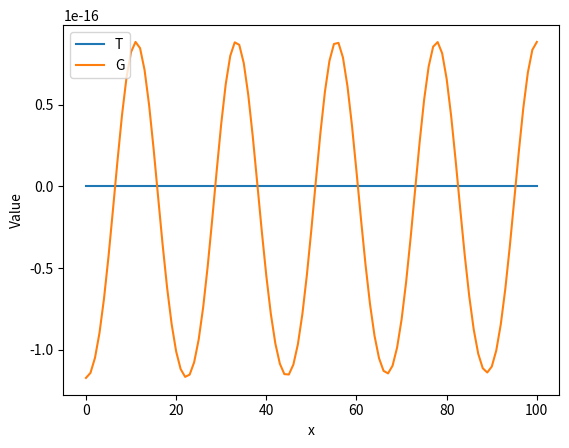
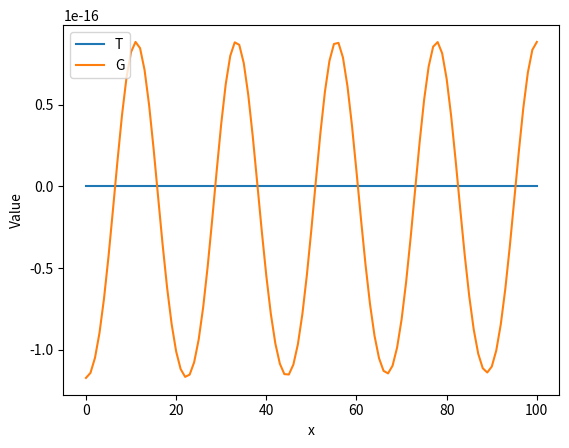

Write Python code to recreate these figures, in order.

import numpy as np 
from scipy.sparse.linalg import spsolve
import matplotlib.pyplot as plt
from matplotlib.animation import FuncAnimation

# Time parameters
dt = 0.01 # Time step size
num_steps = 100  # Number of time steps

def fire(dimension, n_cells, delta, Solution, fire_starting_point, fire_radius):
    #check dimensions:
    if dimension == 1:
        ST, SG = np.split(Solution, 2) #Split the solution into the two components
        fire_starting_index_x = int(fire_starting_point[0] / delta[0]) #Find the index of the starting point of the fire
        X = np.arange(n_cells+1) #Create an array of the x-values
        distance = np.abs(X - fire_starting_index_x) #Calculate the distance from the starting point in which the fire should be active
        mask = distance <= fire_radius/delta[0] #Create a mask for the cells that should be affected by the fire
        ST[mask] = 0.0 * ST[mask] #Set the Tree concentration of the cells affected by the fire to 0
        SG[mask] = 0.0 #Set the gras concentration of the cells affected by the fire to 0
        return np.concatenate((ST, SG))
    elif dimension == 2:
        n_x = n_cells
        n_y = n_cells
        dx, dy = delta
        ST, SG = np.split(Solution, 2)
        T_reshaped = np.reshape(ST, (n_x+1,n_y+1))
        G_reshaped = np.reshape(SG, (n_x+1,n_y+1))
        fire_starting_index_x = int(fire_starting_point[0] / dx)
        fire_starting_index_y = int(fire_starting_point[1] / dy)
        X, Y = np.meshgrid(np.arange(n_x+1), np.arange(n_y+1))
        distance = np.hypot(X - fire_starting_index_x, Y - fire_starting_index_y)
        mask = np.logical_and(distance <= fire_radius/dx, distance >= 0)
        T_reshaped[mask] = 0
        G_reshaped[mask] = 0
        return np.concatenate((T_reshaped.flatten(), G_reshaped.flatten()))
    else:
        print("Error: Something went wrong with the dimensions in the fire function.")

#Initialisation of the parameters
def Initialisation1D():
    dimension = 1
    p = [0.083, 0.0, 0.638, 0.042, 8, 0.0]
    #p_1 = 0.083; p_2 = 0.014; p_3 = 0.638; p_4 = 0.042; p_5 = 8; p_6 = 0.278
    L = 100
    n = 100
    x_min = 0
    x_max = L
    delta = np.zeros(dimension)
    delta[0] = (x_max - x_min) / n
    return dimension, p, L, n, x_min, x_max, delta

def Initialisation2D():
    dimension = 2
    p = [0.083, 0.014, 0.638, 0.042, 8, 0.278]
    L = 10000
    n = 50
    xy_min = [0, 0]
    xy_max = [L, L]
    delta = np.zeros(dimension)
    delta[0] = (xy_max[0] - xy_min[0]) / n
    delta[1] = (xy_max[1] - xy_min[1]) / n
    return dimension, p, L, n, xy_min, xy_max, delta

def solve_time_dependent_equation(T_initial, G_initial, dt, num_steps, p, delta, n):
    def f_T(T, G, p, delta, n):
        p_1, p_2, p_3, p_4, p_5, p_6 = p
        delta_x = delta
        # Generate the system of equations in T
        equations_T = [T[i] * (1 - T[i]) - p_1 * T[i] + (T[i+1] - 2 * T[i] + T[i-1]) / delta_x**2 - p_2 * T[i] * G[i] for i in range(1, n)]
        i = 0
        equations_T.insert(0, T[i] * (1 - T[i]) - p_1 * T[i] + (2 * T[i+1] - 2 * T[i]) / delta_x**2 - p_2 * T[i] * G[i])  # Equation for i = 0    
        i = n
        equations_T.append(T[i] * (1 - T[i]) - p_1 * T[i] + (2 * T[i-1] - 2 * T[i]) / delta_x**2 - p_2 * T[i] * G[i])  # Equation for i = n       
        return np.array(equations_T)

    def f_G(T, G, p, delta, n):
        p_1, p_2, p_3, p_4, p_5, p_6 = p
        delta_x = delta
        # Generate the system of equations in G 
        equations_G = [p_3 * G[i] * (1 - G[i]) - p_4 * G[i] + p_5 * (G[i+1] - 2 * G[i] + G[i-1]) / delta_x**2 - p_6 * T[i] * G[i] for i in range(1, n)]
        i = 0
        equations_G.insert(0, p_3 * G[i] * (1 - G[i]) - p_4 * G[i] + p_5 * (2 * G[i+1] - 2 * G[i]) / delta_x**2 - p_6 * T[i] * G[i])  # Equation for i = 0    
        i = n
        equations_G.append(p_3 * G[i] * (1 - G[i]) - p_4 * G[i] + p_5 * (-2 * G[i] + 2 * G[i-1]) / delta_x**2 - p_6 * T[i] * G[i])  # Equation for i = n      
        return np.array(equations_G)

    def rk4_step(T_n, G_n, dt, f_T, f_G):
        """
        Perform one step of the fourth-order Runge-Kutta method.

        Parameters:
        - T_n, G_n: Current values of T and G at time step n.
        - dt: Time step size.
        - f: Function representing the right-hand side of the equation.

        Returns:
        - T_np1, G_np1: Values of T at the next time step (n+1).
        """

        k1_T = f_T(T_n, G_n, p, delta, n)
        k1_G = f_G(T_n, G_n, p, delta, n)

        k2_T = f_T(T_n + 0.5 * dt * k1_T, G_n + 0.5 * dt * k1_G, p, delta, n)
        k2_G = f_G(T_n + 0.5 * dt * k1_T, G_n + 0.5 * dt * k1_G, p, delta, n)
        
        k3_T = f_T(T_n + 0.5 * dt * k2_T, G_n + 0.5 * dt * k2_G, p, delta, n)
        k3_G = f_G(T_n + 0.5 * dt * k2_T, G_n + 0.5 * dt * k2_G, p, delta, n)

        k4_T = f_T(T_n + dt * k3_T, G_n + dt * k3_G, p, delta, n)
        k4_G = f_G(T_n + dt * k3_T, G_n + dt * k3_G, p, delta, n)

        T_np1 = T_n + (dt / 6.0) * (k1_T + 2 * k2_T + 2 * k3_T + k4_T)
        G_np1 = G_n + (dt / 6.0) * (k1_G + 2 * k2_G + 2 * k3_G + k4_G)

        return T_np1, G_np1

    """
    Solve the time-dependent equation using the fourth-order Runge-Kutta method.

    Parameters:
    - F: Function representing the right-hand side of the equation.
    - T_initial: Initial values of T.
    - dt: Time step size.
    - num_steps: Number of time steps to take.

    Returns:
    - T_values: Array containing the values of T at each time step.
    """

    T_values = [T_initial]
    T_n = T_initial
    
    G_values = [T_initial]
    G_n = G_initial

    for _ in range(num_steps):
        T_np1 = rk4_step(T_n, G_n, dt, f_T, f_G)[0]
        T_values.append(T_np1)
        T_n = T_np1


    for _ in range(num_steps):
        G_np1 = rk4_step(T_n, G_n, dt, f_T, f_G)[1]
        G_values.append(G_np1)
        G_n = G_np1
        

    return np.array(T_values), np.array(G_values)

def f(T, G, p, delta, n):
    delta_x = delta
    
    # Generate the system of equations in T
    equations_T = [T[i] * (1 - T[i]) - p[0] * T[i] + (T[i+1] - 2 * T[i] + T[i-1]) / delta_x**2 - p[1] * T[i] * G[i] for i in range(1, n)]
    i = 0
    equations_T.insert(0, T[i] * (1 - T[i]) - p[0] * T[i] + (2 * T[i+1] - 2 * T[i]) / delta_x**2 - p[1] * T[i] * G[i])  # Equation for i = 0    
    i = n
    equations_T.append(T[i] * (1 - T[i]) - p[0] * T[i] + (2 * T[i-1] - 2 * T[i]) / delta_x**2 - p[1] * T[i] * G[i])  # Equation for i = n      

    # Generate the system of equations in G
    equations_G = [p[2] * G[i] * (1 - G[i]) - p[3] * G[i] + p[4] * (G[i+1] - 2 * G[i] + G[i-1]) / delta_x**2 - p[5] * T[i] * G[i] for i in range(1, n)]
    i = 0
    equations_G.insert(0, p[2] * G[i] * (1 - G[i]) - p[3] * G[i] + p[4] * (2 * G[i+1] - 2 * G[i]) / delta_x**2 - p[5] * T[i] * G[i])  # Equation for i = 0    
    i = n
    equations_G.append(p[2] * G[i] * (1 - G[i]) - p[3] * G[i] + p[4] * (-2 * G[i] + 2 * G[i-1]) / delta_x**2 - p[5] * T[i] * G[i])  # Equation for i = n      
    return equations_T + equations_G

def J(T, G, p, delta, n):
    def J_eq_1_T(T, G, p, delta, n):
        p_1, p_2, p_3, p_4, p_5, p_6 = p
        delta_x = delta[0]
        # Generate the Jacobian matrix
        jac_matrix = np.zeros((n+1, n+1))

        for i in range(1, n):
            jac_matrix[i, i] = 1 - 2 * T[i] - p_1 - 2 / delta_x**2 - p_2 * G[i]
            jac_matrix[i, i-1] = 1 / delta_x**2
            jac_matrix[i, i+1] = 1 / delta_x**2

        # Jacobian for i = 0
        i = 0
        jac_matrix[i, i+1] = 2 / delta_x**2
        jac_matrix[i, i] = 1 - 2 * T[i] - p_1 - 2 / delta_x**2 - p_2 * G[i]

        # Jacobian for i = n
        i = n
        jac_matrix[i, i-1] = 2 / delta_x**2
        jac_matrix[i, i] = 1 - 2 * T[i] - p_1 - 2 / delta_x**2 - p_2 * G[i]

        return jac_matrix

    def J_eq_1_G(T, G, p, delta, n):
        p_1, p_2, p_3, p_4, p_5, p_6 = p
        delta_x = delta[0]
        # Generate the Jacobian matrix
        jac_matrix = np.zeros((n+1, n+1))
        for i in range(0, n+1):
            jac_matrix[i, i] = -p_2 * T[i]
        return jac_matrix

    def J_eq_2_T(T, G, p, delta, n):
        p_1, p_2, p_3, p_4, p_5, p_6 = p
        delta_x = delta[0]
        # Generate the Jacobian matrix
        jac_matrix = np.zeros((n+1, n+1))
        for i in range(0, n+1):
            jac_matrix[i, i] = -p_6 * G[i]
        return jac_matrix

    def J_eq_2_G(T, G, p, delta, n):
        p_1, p_2, p_3, p_4, p_5, p_6 = p
        delta_x = delta[0]
        # Generate the Jacobian matrix
        jac_matrix = np.zeros((n+1, n+1))

        for i in range(1, n):
            jac_matrix[i, i] = p_3 - 2 * p_3 * G[i] - p_4 - 2 * p_5 / delta_x**2 - p_6 * T[i]
            jac_matrix[i, i-1] = p_5 / delta_x**2
            jac_matrix[i, i+1] = p_5 / delta_x**2

        # Jacobian for i = 0
        i = 0
        jac_matrix[i, i+1] = (2 * p_5) / delta_x**2
        jac_matrix[i, i] = p_3 - 2 * p_3 * G[i] - p_4 - 2 * p_5 / delta_x**2 - p_6 * T[i]

        # Jacobian for i = n
        i = n
        jac_matrix[i, i-1] = (2 * p_5) / delta_x**2
        jac_matrix[i, i] = p_3 - 2 * p_3 * G[i] - p_4 - 2 * p_5 / delta_x**2 - p_6 * T[i]

        return jac_matrix

    Jac_eq_1_T = J_eq_1_T(T, G, p, delta, n)
    Jac_eq_1_G = J_eq_1_G(T, G, p, delta, n)
    Jac_eq_2_T = J_eq_2_T(T, G, p, delta, n)
    Jac_eq_2_G = J_eq_2_G(T, G, p, delta, n)

    # Create a larger matrix to hold the combined result
    Jac = np.zeros((2 * (n+1), 2 * (n+1)))

    # Insert matrices into appropriate positions
    Jac[:n+1, :n+1] = Jac_eq_1_T  # Left upper part
    Jac[:n+1, n+1:] = Jac_eq_1_G  # Right upper part
    Jac[n+1:, :n+1] = Jac_eq_2_T  # Left lower part
    Jac[n+1:, n+1:] = Jac_eq_2_G  # Right lower part

    return Jac

def newton_raphson_system(f, J, p, delta, n, initial_guess, tol=1e-6, max_iter=10000):
    for i in range(max_iter):
        # Split initial guess into T and G
        T, G = np.split(initial_guess, 2)

        # Evaluate the system of equations and the Jacobian at the current point
        f_val = np.array(f(T, G, p, delta, n))
        J_val = np.array(J(T, G, p, delta, n))

        # Solve the linear system to get the update
        delta_T_G = spsolve(J_val, -f_val)
       
        # Update the solution
        initial_guess += delta_T_G
        #print(delta_T_G)
        # Check for convergence
        if np.linalg.norm(delta_T_G) < tol:
            print('Converged after', i + 1, 'iterations.')
            return initial_guess  # Return the solution
   
    raise RuntimeError("Newton-Raphson method did not converge within the maximum number of iterations.")

def initial_guess_func(x_min, x_max, n):
    # Initial guess
    x = np.linspace(x_min, x_max, n+1)

    initial_guess = np.zeros(2*(n + 1))
    for i in range(0,n+1):
        initial_guess[i] = 0.909*np.cos(i)
    
    for i in range(n+1, 2*(n+1)):
        initial_guess[i] = 0.538*np.cos(i)
    return initial_guess

def initial_guess_func1(x_min, x_max, n):
    # Initial guess
    x = np.linspace(x_min, x_max, n+1)

    initial_guess = np.zeros(2*(n + 1))
    for i in range(int(n/2)-1,int(n/2)+1):
        initial_guess[i] = 0.9
    
    for i in range(n+1 + int(n/2)-3,n+1+ int(n/2)-1):
        initial_guess[i] = 0.9
    return initial_guess
   
def plot_solution1D(T_solution, G_solution, n, x_min, x_max):
    x = np.linspace(x_min, x_max, n+1)
    plt.figure()
    plt.plot(x, T_solution, label='T')
    plt.plot(x, G_solution, label='G')
    plt.xlabel('x')
    plt.ylabel('Value')
    plt.legend()
    plt.show()

def plot_solution_2D(T_solution, G_solution, n):
    x_vertices = (n+1)
    y_vertices = (n+1)

    T_reshaped = np.reshape(T_solution, (x_vertices,y_vertices))
    G_reshaped = np.reshape(G_solution, (x_vertices,y_vertices))

    plt.figure()
    plt.imshow(T_reshaped, extent = [0,1,1,0])
    plt.colorbar()
    plt.ylabel('y-axis')
    plt.xlabel('x-axis')
    plt.tight_layout()
    #plt.savefig('2D_n100')
    plt.show()

    plt.figure()
    plt.imshow(G_reshaped, extent = [0,1,1,0])
    plt.colorbar()
    plt.ylabel('y-axis')
    plt.xlabel('x-axis')
    plt.tight_layout()
    #plt.savefig('2D_n100')
    plt.show()

dimension, p, L, n, xy_min, xy_max, delta = Initialisation2D()

#fire_starting_point = [L/2, L/2]
#fire_radius = [0.1*L]
#simulation_with_fire(Initialisation1D, plot_solution1D, fire, fire_starting_point, fire_radius)

def f_2D(T, G, p, delta, n):
    p_1, p_2, p_3, p_4, p_5, p_6 = p
    delta_x = delta[0]
    equations_T = np.zeros((n+1)*(n+1))
    equations_G = np.zeros((n+1)*(n+1))
    for i in range((n+1)*(n+1)):
        if i == 0 : #top left corner
            equations_T[i] = T[i] * (1 - T[i]) - p_1 * T[i] + (2*T[i+1] + 2*T[i+(n+1)] - 4 * T[i]) / delta_x**2 - p_2 * T[i] * G[i]
            equations_G[i] = p_3 * G[i] * (1 - G[i]) - p_4 * G[i] + p_5 * (2*G[i+1] + 2*G[i+(n+1)] - 4 * T[i]) / delta_x**2 - p_6 * T[i] * G[i]
        elif i == n+1: #top right corner
            equations_T[i] = T[i] * (1 - T[i]) - p_1 * T[i] + (2*T[i-1] + 2*T[i+(n+1)] - 4 * T[i]) / delta_x**2 - p_2 * T[i] * G[i]
            equations_G[i] = p_3 * G[i] * (1 - G[i]) - p_4 * G[i] + p_5 * (2*G[i-1] + 2*G[i+(n+1)] - 4 * T[i]) / delta_x**2 - p_6 * T[i] * G[i]
        elif i == n*(n+1): #bottom left corner
            equations_T[i] = T[i] * (1 - T[i]) - p_1 * T[i] + (2*T[i+1] + 2*T[i-(n+1)] - 4 * T[i]) / delta_x**2 - p_2 * T[i] * G[i]
            equations_G[i] = p_3 * G[i] * (1 - G[i]) - p_4 * G[i] + p_5 * (2*G[i+1] + 2*G[i-(n+1)] - 4 * T[i]) / delta_x**2 - p_6 * T[i] * G[i]
        elif i == n*(n+1) + n: #bottom right corner
            equations_T[i] = T[i] * (1 - T[i]) - p_1 * T[i] + (2*T[i-1] + 2*T[i-(n+1)] - 4 * T[i]) / delta_x**2 - p_2 * T[i] * G[i]
            equations_G[i] = p_3 * G[i] * (1 - G[i]) - p_4 * G[i] + p_5 * (2*G[i-1] + 2*G[i-(n+1)] - 4 * T[i]) / delta_x**2 - p_6 * T[i] * G[i]
        elif i < n+1: #upper boundary
            equations_T[i] = T[i] * (1 - T[i]) - p_1 * T[i] + (T[i+1] + T[i-1] + 2*T[i+(n+1)] - 4 * T[i]) / delta_x**2 - p_2 * T[i] * G[i]
            equations_G[i] = p_3 * G[i] * (1 - G[i]) - p_4 * G[i] + p_5 * (G[i+1] + G[i-1] + 2*G[i+(n+1)] - 4 * T[i]) / delta_x**2 - p_6 * T[i] * G[i]
        elif i % (n+1) == 0: #left boundary
            equations_T[i] = T[i] * (1 - T[i]) - p_1 * T[i] + (2*T[i+1] +  T[i-(n+1)] + T[i+(n+1)] - 4 * T[i]) / delta_x**2 - p_2 * T[i] * G[i]
            equations_G[i] = p_3 * G[i] * (1 - G[i]) - p_4 * G[i] + p_5 * (2*G[i+1] + G[i-(n+1)] + G[i+(n+1)] - 4 * T[i]) / delta_x**2 - p_6 * T[i] * G[i]
        elif i % (n+1) == n: #right boundary
            equations_T[i] = T[i] * (1 - T[i]) - p_1 * T[i] + (2*T[i-1] + T[i-(n+1)] + T[i+(n+1)] - 4 * T[i]) / delta_x**2 - p_2 * T[i] * G[i]
            equations_G[i] = p_3 * G[i] * (1 - G[i]) - p_4 * G[i] + p_5 * (2*G[i-1] + G[i-(n+1)] + G[i+(n+1)] - 4 * T[i]) / delta_x**2 - p_6 * T[i] * G[i]
        elif i > n*(n+1): #lower boundary 
            equations_T[i] = T[i] * (1 - T[i]) - p_1 * T[i] + (T[i+1] + T[i-1] + 2*T[i-(n+1)] - 4 * T[i]) / delta_x**2 - p_2 * T[i] * G[i]
            equations_G[i] = p_3 * G[i] * (1 - G[i]) - p_4 * G[i] + p_5 * (G[i+1] + G[i-1] + 2*G[i-(n+1)] - 4 * T[i]) / delta_x**2 - p_6 * T[i] * G[i]
        else:
            equations_T[i] = T[i] * (1 - T[i]) - p_1 * T[i] + (T[i+1] + T[i-1] + T[i-(n+1)] + T[i+(n+1)] - 4 * T[i]) / delta_x**2 - p_2 * T[i] * G[i]
            equations_G[i] = p_3 * G[i] * (1 - G[i]) - p_4 * G[i] + p_5 * (G[i+1] + G[i-1] + G[i-(n+1)] + G[i+(n+1)] - 4 * T[i]) / delta_x**2 - p_6 * T[i] * G[i]
    
    print(type(equations_T))
    equations_T_lst = list(equations_T)
    equations_G_lst = list(equations_G)
    print(len(equations_T))
    equations_vector = equations_T_lst + equations_G_lst
    return equations_vector

def J_2D(T, G, p, delta, n):

    def J_eq_1_T(T, G, p, delta, n):
        p_1, p_2, p_3, p_4, p_5, p_6 = p
        delta_x = delta[0]
        # Generate the Jacobian matrix
        jac_matrix = np.zeros(((n+1)*(n+1), (n+1)*(n+1)))
        for i in range((n+1)*(n+1)):
            jac_matrix[i, i] = 1 - 2 * T[i] - p_1 - 4 / delta_x**2 - p_2 * G[i]
            if i == 0 : #top left corner
                jac_matrix[i, i+1] = 2 / delta_x**2
                jac_matrix[i, i+(n+1)] = 2 / delta_x**2
            elif i == n+1: #top right corner
                jac_matrix[i, i-1] = 2 / delta_x**2
                jac_matrix[i, i+(n+1)] = 2 / delta_x**2
            elif i == n*(n+1): #bottom left corner
                jac_matrix[i, i+1] = 2 / delta_x**2
                jac_matrix[i, i-(n+1)] = 2 / delta_x**2
            elif i == n*(n+1) + n: #bottom right corner
                jac_matrix[i, i-1] = 2 / delta_x**2
                jac_matrix[i, i-(n+1)] = 2 / delta_x**2
            elif i < n+1: #upper boundary
                jac_matrix[i, i-1] = 1 / delta_x**2
                jac_matrix[i, i+1] = 1 / delta_x**2
                jac_matrix[i, i+(n+1)] = 2 / delta_x**2
            elif i % (n+1) == 0: #left boundary
                jac_matrix[i, i+1] = 2 / delta_x**2
                jac_matrix[i, i-(n+1)] = 1 / delta_x**2
                jac_matrix[i, i+(n+1)] = 1 / delta_x**2
            elif i % (n+1) == n: #right boundary
                jac_matrix[i, i-1] = 2 / delta_x**2
                jac_matrix[i, i-(n+1)] = 1 / delta_x**2
                jac_matrix[i, i+(n+1)] = 1 / delta_x**2
            elif i > n*(n+1): #lower boundary 
                jac_matrix[i, i-1] = 1 / delta_x**2
                jac_matrix[i, i+1] = 1 / delta_x**2
                jac_matrix[i, i-(n+1)] = 2 / delta_x**2
            else: #inner points
                jac_matrix[i, i-1] = 1 / delta_x**2
                jac_matrix[i, i+1] = 1 / delta_x**2
                jac_matrix[i, i-(n+1)] = 1 / delta_x**2
                jac_matrix[i, i+(n+1)] = 1 / delta_x**2

        return jac_matrix

    def J_eq_1_G(T, G, p, delta, n):
        p_1, p_2, p_3, p_4, p_5, p_6 = p
        delta_x = delta[0]
        # Generate the Jacobian matrix
        jac_matrix = np.zeros(((n+1)*(n+1), (n+1)*(n+1)))
        for i in range(0, (n+1)*(n+1)):
            jac_matrix[i, i] = -p_2 * T[i]
        return jac_matrix

    def J_eq_2_T(T, G, p, delta, n):
        p_1, p_2, p_3, p_4, p_5, p_6 = p
        delta_x = delta[0]
        # Generate the Jacobian matrix
        jac_matrix = np.zeros(((n+1)*(n+1), (n+1)*(n+1)))
        for i in range(0, (n+1)*(n+1)):
            jac_matrix[i, i] = -p_6 * G[i]
        return jac_matrix

    def J_eq_2_G(T, G, p, delta, n):
        p_1, p_2, p_3, p_4, p_5, p_6 = p
        delta_x = delta[0]
        # Generate the Jacobian matrix
        jac_matrix = np.zeros(((n+1)*(n+1), (n+1)*(n+1)))
        
        for i in range((n+1)*(n+1)):
            jac_matrix[i, i] =  p_3 - 2 * p_3 * G[i] - p_4 - 4 * p_5 / delta_x**2 - p_6 * T[i]
            if i == 0 : #top left corner
                jac_matrix[i, i+1] = 2*p_5 / delta_x**2
                jac_matrix[i, i+(n+1)] = 2*p_5 / delta_x**2
            elif i == n+1: #top right corner
                jac_matrix[i, i-1] = 2*p_5 / delta_x**2
                jac_matrix[i, i+(n+1)] = 2*p_5 / delta_x**2
            elif i == n*(n+1): #bottom left corner
                jac_matrix[i, i+1] = 2*p_5 / delta_x**2
                jac_matrix[i, i-(n+1)] = 2*p_5 / delta_x**2
            elif i == n*(n+1) + n: #bottom right corner
                jac_matrix[i, i-1] = 2*p_5 / delta_x**2
                jac_matrix[i, i-(n+1)] = 2*p_5 / delta_x**2
            elif i < n+1: #upper boundary
                jac_matrix[i, i-1] = 1*p_5 / delta_x**2
                jac_matrix[i, i+1] = 1*p_5 / delta_x**2
                jac_matrix[i, i+(n+1)] = 2*p_5 / delta_x**2
            elif i % (n+1) == 0: #left boundary
                jac_matrix[i, i+1] = 2*p_5 / delta_x**2
                jac_matrix[i, i-(n+1)] = 1*p_5 / delta_x**2
                jac_matrix[i, i+(n+1)] = 1*p_5 / delta_x**2
            elif i % (n+1) == n: #right boundary
                jac_matrix[i, i-1] = 2*p_5 / delta_x**2
                jac_matrix[i, i-(n+1)] = 1*p_5 / delta_x**2
                jac_matrix[i, i+(n+1)] = 1*p_5 / delta_x**2
            elif i > n*(n+1): #lower boundary 
                jac_matrix[i, i-1] = 1*p_5 / delta_x**2
                jac_matrix[i, i+1] = 1*p_5 / delta_x**2
                jac_matrix[i, i-(n+1)] = 2*p_5 / delta_x**2
            else: #inner points
                jac_matrix[i, i-1] = 1*p_5 / delta_x**2
                jac_matrix[i, i+1] = 1*p_5 / delta_x**2
                jac_matrix[i, i-(n+1)] = 1*p_5 / delta_x**2
                jac_matrix[i, i+(n+1)] = 1*p_5 / delta_x**2

        return jac_matrix

    p_1, p_2, p_3, p_4, p_5, p_6 = p
    delta_x = delta[0]
    Jac_eq_1_T = J_eq_1_T(T, G, p, delta, n)
    Jac_eq_1_G = J_eq_1_G(T, G, p, delta, n)
    Jac_eq_2_T = J_eq_2_T(T, G, p, delta, n)
    Jac_eq_2_G = J_eq_2_G(T, G, p, delta, n)

    # Create a larger matrix to hold the combined result
    Jac = np.zeros((2 * (n+1)*(n+1), 2 * (n+1)*(n+1)))
    
    # Insert matrices into appropriate positions
    Jac[:((n+1)*(n+1)), :((n+1)*(n+1))] = Jac_eq_1_T  # Left upper part
    Jac[:((n+1)*(n+1)), ((n+1)*(n+1)):] = Jac_eq_1_G  # Right upper part
    Jac[((n+1)*(n+1)):, :((n+1)*(n+1))] = Jac_eq_2_T  # Left lower part
    Jac[((n+1)*(n+1)):, ((n+1)*(n+1)):] = Jac_eq_2_G  # Right lower part
    
    return Jac

def newton_raphson_system2D(f, J, initial_guess, tol=1e-6, max_iter=100):
    for i in range(max_iter):
        # Split initial guess into T and G
        T, G = np.split(initial_guess, 2)

        # Evaluate the system of equations and the Jacobian at the current point
        f_val = np.array(f(T, G, p, delta, n))
        J_val = np.array(J(T, G, p, delta, n))

        # Solve the linear system to get the update
        delta_T_G = spsolve(J_val, -f_val)
        
        # Update the solution
        initial_guess += delta_T_G
        print(delta_T_G)
        # Check for convergence
        if np.linalg.norm(delta_T_G) < tol:
            print('Converged after', i + 1, 'iterations.')
            return initial_guess  # Return the solution
    
    raise RuntimeError("Newton-Raphson method did not converge within the maximum number of iterations.")

# Initial guess
def initial_guess_2D(xy_min, xy_max, n):
    x = np.linspace(xy_min[0], xy_max[0], n+1)
    y = np.linspace(xy_min[1], xy_max[1], n+1)

    variating = np.linspace(xy_min[0], xy_max[0], (n+1)*(n+1))

    initial_guess = np.zeros(2*(n+1)*(n+1))
    for i in range(0,(n+1)*(n+1)):
        initial_guess[i] = 0.909 + 1 * np.cos(variating[i])
        
    for i in range((n+1)*(n+1), 2*(n+1)*(n+1)):
        initial_guess[i] = 0.5 + 1* np.cos(variating[i-(n+1)*(n+1)])
    return initial_guess



def simulation_with_fire(Initialisation1D, Initialisation2D, plot_solution1D, plot_solution_2D, fire, fire_starting_point = [0.5*L,0.5*L], fire_radius = [0.1*L], dimension = 1):
    #Check dimension:
    if dimension == 1:

        #Initialisation of the parameters
        dimension, p, L, n, x_min, x_max, delta = Initialisation1D()
        #Initial guess
        initial_guess = initial_guess_func(x_min, x_max, n)
        #Solve the system
        solution = newton_raphson_system(f, J, p, delta, n, initial_guess)
        #Split solution into T and G
        T_solution, G_solution = np.split(solution, 2)
        #Plot the results
        plot_solution1D(T_solution, G_solution, n, x_min, x_max)
        # Add Fire
        for fire_rad in fire_radius:
            solution_with_fire = fire(dimension, n, delta, solution, fire_starting_point, fire_rad)
            # Split solution into T and G
            T_afterfire, G_afterfire = np.split(solution_with_fire, 2)

            plot_solution1D(T_afterfire, G_afterfire, n, x_min, x_max)
            T_values, G_values = solve_time_dependent_equation(T_afterfire, G_afterfire, dt, num_steps, p, delta[0], n)
            
            x = np.linspace(x_min, x_max, n+1)
            # Plot the evolution of T and G over time on the same plot
            def update(frame):
                plt.cla()  # Clear the current axes

                # Plot T and G for the current frame
                plt.plot(x, T_values[frame], label=f'Time Step {frame} (T)', linestyle='-')
                plt.plot(x, G_values[frame], label=f'Time Step {frame} (G)', linestyle='-')
                
                # Set y-axis limits to ensure they remain fixed
                plt.ylim(0, 1)

                # Customize plot
                plt.xlabel('x')
                plt.ylabel('Value')
                plt.title('Evolution of T and G over Time')
                plt.legend()

            # Create the figure and animate the plot
            fig = plt.figure(figsize=(10, 6))
            ani = FuncAnimation(fig, update, frames=10*num_steps+1, interval=100, repeat=False)
            # Show the animation
            plt.show()
        pass
    elif dimension == 2:
        dimension, p, L, n, xy_min, xy_max, delta = Initialisation2D()
        initial_guess = initial_guess_2D(xy_min, xy_max, n)
        solution = newton_raphson_system2D(f_2D, J_2D, initial_guess)
        T_solution, G_solution = np.split(solution, 2)
        #plot_solution_2D(T_solution, G_solution, n)

        for fire_rad in fire_radius:
    
            solution_with_fire = fire(dimension, n, delta, solution, fire_starting_point, fire_radius)
            # Split solution into T and G
            T_afterfire, G_afterfire = np.split(solution_with_fire, 2)
            plot_solution_2D(T_afterfire, G_afterfire, n)

    else:
        print("Error: Something went wrong with the dimensions in the simulation_with_fire function.")


simulation_with_fire(Initialisation1D, Initialisation2D, plot_solution1D, plot_solution_2D, fire)